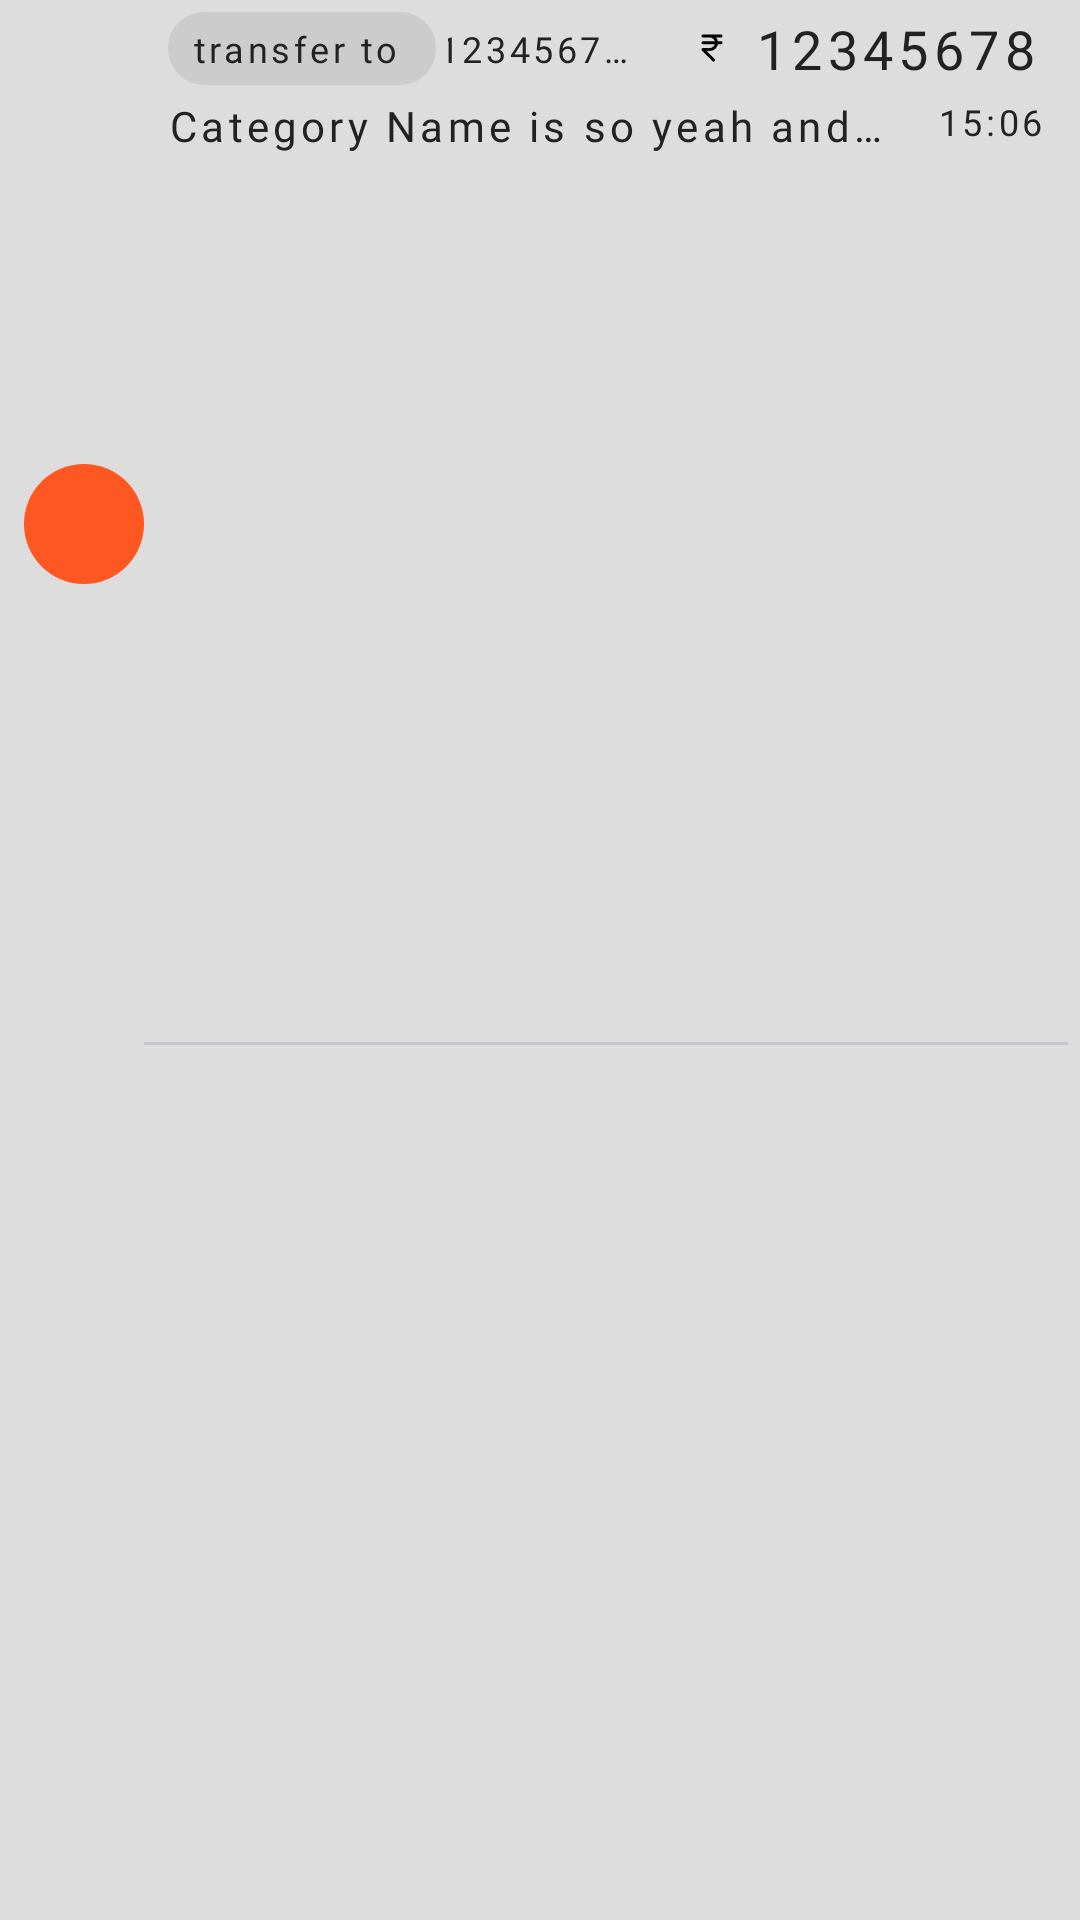

Android layout source for this screen:
<!-- AndroidManifest.xml: application theme Theme.TrackMySpend -->
<!-- res/layout/transaction_rv_child.xml -->
<?xml version="1.0" encoding="utf-8"?>
<androidx.constraintlayout.widget.ConstraintLayout xmlns:android="http://schemas.android.com/apk/res/android"
    android:layout_width="match_parent"
    android:layout_height="wrap_content"
    android:paddingHorizontal="4dp"
    android:paddingVertical="2dp"
    xmlns:app="http://schemas.android.com/apk/res-auto">

    <ImageView
        android:id="@+id/categoryImageView"
        android:layout_width="40dp"
        android:layout_height="40dp"
        android:lines="1"
        android:maxLines="1"
        android:src="@drawable/circle"
        app:layout_constraintTop_toTopOf="parent"
        app:layout_constraintLeft_toLeftOf="parent"
        app:layout_constraintBottom_toTopOf="@id/divider"
        android:layout_margin="4dp"
        app:tint="@color/fab_bg_color" />

    <LinearLayout
        android:id="@+id/firstRowLayout1"
        android:layout_width="0dp"
        android:layout_height="wrap_content"
        android:orientation="horizontal"
        app:layout_constraintRight_toRightOf="parent"
        app:layout_constraintTop_toTopOf="parent"
        app:layout_constraintLeft_toRightOf="@id/categoryImageView">

        <TextView
            android:id="@+id/transactionTypeEntryId"
            android:layout_width="wrap_content"
            android:layout_height="wrap_content"
            android:lines="1"
            android:fontFamily="@font/quicksand_medium"
            android:letterSpacing="0.1"
            android:layout_marginStart="8dp"
            android:layout_marginVertical="2dp"
            android:text="transfer to "
            android:ellipsize="end"
            android:background="@drawable/rectangle_shape"
            android:backgroundTint="@color/edittext_special_bg_color"
            android:textSize="12sp"
            android:textColor="@color/normal_text_color"
            android:layout_gravity="center"
            />
        <TextView
            android:id="@+id/transferToFromPersonId"
            android:ellipsize="end"
            android:text="123456789abcedfeffefa"
            android:layout_width="0dp"
            android:layout_weight="1"
            android:layout_height="match_parent"
            android:lines="1"
            android:textSize="12sp"
            android:textColor="@color/normal_text_color"
            android:paddingStart="4dp"
            android:fontFamily="@font/quicksand_medium"
            android:letterSpacing="0.1"
            android:layout_gravity="center"
            android:gravity="center"
            />

        <TextView
            android:id="@+id/amountTextView"
            android:layout_width="wrap_content"
            android:layout_height="wrap_content"
            android:lines="1"
            android:fontFamily="@font/quicksand_medium"
            android:letterSpacing="0.1"
            android:maxLines="1"
            android:paddingHorizontal="8dp"
            android:text="12345678"
            android:drawablePadding="8dp"
            app:drawableStartCompat="@drawable/rupee_sign_svgrepo_com_12px"
            app:drawableTint="@color/icon_color_primary"
            android:layout_margin="2dp"
            android:textSize="18sp"
            android:textColor="@color/normal_text_color"
            />
    </LinearLayout>

    <LinearLayout
        android:id="@+id/secondRowLayout2"
        android:layout_width="0dp"
        android:layout_height="wrap_content"
        android:orientation="horizontal"
        app:layout_constraintLeft_toRightOf="@id/categoryImageView"
        app:layout_constraintRight_toRightOf="parent"
        app:layout_constraintTop_toBottomOf="@id/firstRowLayout1">

        <TextView
            android:id="@+id/categoryTextView"
            android:layout_width="0dp"
            android:layout_weight="1"
            android:layout_height="wrap_content"
            android:lines="1"
            android:fontFamily="@font/quicksand_medium"
            android:letterSpacing="0.1"
            android:maxLines="1"
            android:text="Category Name is so yeah and meh and blah blha blah"
            android:layout_marginVertical="2dp"
            android:layout_marginHorizontal="8dp"
            android:drawablePadding="8dp"
            android:ellipsize="end"
            android:gravity="center|start"
            android:textColor="@color/normal_text_color"
            android:textSize="14sp"
            app:layout_constraintLeft_toLeftOf="@id/transactionTypeEntryId"
            app:layout_constraintTop_toBottomOf="@id/transactionTypeEntryId"
            />

        <TextView
            android:id="@+id/timeOfEntryId"
            android:layout_width="wrap_content"
            android:layout_height="wrap_content"
            android:lines="1"
            android:maxLines="1"
            android:paddingHorizontal="8dp"
            android:text="15:06"
            android:fontFamily="@font/quicksand_medium"
            android:letterSpacing="0.1"
            android:textSize="12sp"
            android:gravity="center"
            app:layout_constraintRight_toRightOf="@id/amountTextView"
            app:layout_constraintLeft_toRightOf="@id/categoryTextView"
            app:layout_constraintTop_toBottomOf="@id/amountTextView"
            app:layout_constraintBaseline_toBaselineOf="@id/categoryTextView"
            app:layout_constraintHorizontal_bias="1"
            android:textColor="@color/normal_text_color"
            />
    </LinearLayout>

    <com.google.android.material.divider.MaterialDivider
        android:id="@+id/divider"
        android:layout_width="0dp"
        android:layout_height="1dp"
        android:background="@color/yellow"
        android:paddingTop="4dp"
        android:layout_marginTop="4dp"
        app:layout_constraintTop_toBottomOf="@id/secondRowLayout2"
        app:layout_constraintBottom_toBottomOf="parent"
        app:layout_constraintLeft_toLeftOf="@id/secondRowLayout2"
        app:layout_constraintRight_toRightOf="parent"
        />
</androidx.constraintlayout.widget.ConstraintLayout>
<!-- resources referenced by this layout -->
<resources>
  <color name="edittext_special_bg_color">#ccc</color>
  <color name="fab_bg_color">#FF5722</color>
  <color name="icon_color_primary">#000</color>
  <color name="normal_text_color">#222</color>
  <color name="yellow">#FFFF00</color>
  <!-- drawable circle (drawable) -->
  <?xml version="1.0" encoding="utf-8"?>
  <shape android:shape="oval"
      xmlns:android="http://schemas.android.com/apk/res/android" >
      <solid android:color="@color/window_bg_color" />
      <size android:height="32dp"
          android:width="32dp"/>
      <padding android:top="6dp" android:right="6dp" android:left="6dp" android:bottom="6dp"/>
  </shape>
  <!-- drawable rectangle_shape (drawable) -->
  <?xml version="1.0" encoding="utf-8"?>
  <shape android:shape="rectangle"
      xmlns:android="http://schemas.android.com/apk/res/android" >
      <corners android:radius="12dp" />
      <padding android:bottom="4dp" android:left="8dp" android:right="8dp" android:top="4dp"/>
      <solid android:color="@color/edittext_bg_color"/>
  </shape>
  <!-- drawable rupee_sign_svgrepo_com_12px (drawable) -->
  <vector xmlns:android="http://schemas.android.com/apk/res/android" android:height="12dp" android:viewportHeight="24" android:viewportWidth="24" android:width="12dp">
        
      <path android:fillColor="#00000000" android:pathData="M6,4H10.5M10.5,4C12.985,4 15,6.015 15,8.5C15,10.985 12.985,13 10.5,13H6L13,20M10.5,4H18M6,8.5H18" android:strokeColor="#000000" android:strokeLineCap="round" android:strokeLineJoin="round" android:strokeWidth="2"/>
      
  </vector>
  <style name="Theme.TrackMySpend" parent="Base.Theme.TrackMySpend" />
  <color name="window_bg_color">#333333</color>
  <color name="edittext_bg_color">#2a2a2a</color>
  <style name="Base.Theme.TrackMySpend" parent="Theme.Material3.DayNight.NoActionBar">
  
  
          <item name="colorPrimary">#FF3711</item>
          <item name="colorPrimaryVariant">#E64A19</item>
          <item name="colorOnPrimary">#FFFFFF</item>
  
          
          <item name="colorSecondary">#FFC107</item>
          <item name="colorOnSecondary">#000000</item>
  
          
          <item name="rippleColor">#FFAB40</item>
  
          
          <item name="android:windowBackground">#DDD</item>
          <item name="colorSurface">#F5F5F5</item>
          <item name="colorOnSurface">#000000</item>
  
          
          <item name="android:textColorPrimary">#212121</item>
          <item name="android:textColorSecondary">#414141</item>
  
      </style>
</resources>
